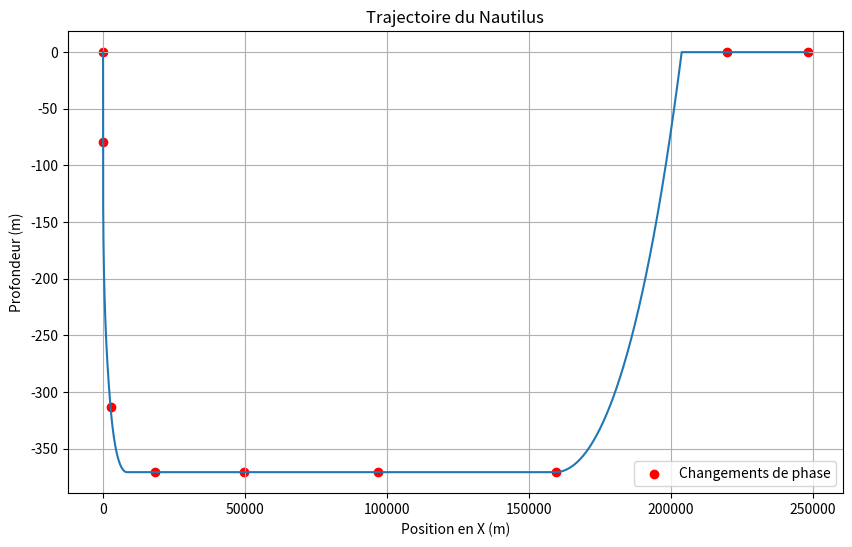

Recreate this plot in Python.
import matplotlib.pyplot as plt


def moveNautilus():

    # Paramètres du sous-marin
    masse = 50000000  
    volume = 50000  

    # Constantes
    g = 9.81  
    rho = 1000 

    # Durée des phases en secondes
    duree_phase = 280 

    # Initialisation des puissances des moteurse en Newton
    puissance_max_x = 10000000  
    puissance_max_y = 300000  
    puissance_min_y = -300000  

    # Initialisation du temps
    temps = 0

    # Initialisation de la position et de la vitesse
    position = [0, 0]  
    vitesse = [0, 0]  

    # Enregistrement des positions
    positions = [position.copy()]
    phase_positions = [] 

    # Simulation du mouvement du sous-marin
    dt = 1
    while temps <= (8 * duree_phase):

        force_moteur_x, force_moteur_y = 0, 0
        
        # Phase 1
        if temps < duree_phase:
            force_moteur_y = puissance_min_y * (temps / duree_phase)
            
        # Phase 2
        elif temps < 2 * duree_phase:
            force_moteur_x = puissance_max_x * ((temps - duree_phase) / duree_phase)
            
        # Phase 3
        elif temps < 6 * duree_phase:
            force_moteur_x = puissance_max_x

            if vitesse[1] >= 0:
                force_moteur_y = puissance_min_y 
            elif vitesse[1] <= 0:
                force_moteur_y = puissance_max_y
            else:
                force_moteur_y = 0
                
        # Phase 4
        elif temps < 7 * duree_phase:
            force_moteur_x = puissance_max_x * (1 - (temps - 4 * duree_phase) / duree_phase) 
            force_moteur_y = puissance_max_y * ((temps - 3 * duree_phase) / duree_phase) 
        
        # Phase 5
        else:
            force_moteur_x = puissance_max_x * (1 - (temps - 4 * duree_phase) / duree_phase) 

        # Calcul de la poussée d'Archimède
        poussee_archimede = volume * rho * g

        # Calcul de la force nette sur le sous-marin
        force_nette_x = force_moteur_x
        force_nette_y = force_moteur_y + poussee_archimede - masse * g

        # Calcul de l'accélération du sous-marin
        acceleration_x = force_nette_x / masse
        acceleration_y = force_nette_y / masse

        # Mise à jour de la vitesse et de la position
        vitesse[0] += acceleration_x * dt
        vitesse[1] += acceleration_y * dt
        position[0] += vitesse[0] * dt
        position[1] += vitesse[1] * dt
        if position[1] > 0 : 
            position[1] = 0
        positions.append(position.copy())

        # Si c'est un changement de phase, enregistrer la position actuelle
        if temps % duree_phase == 0:
            phase_positions.append(position.copy())

        # Mise à jour du temps
        temps += dt

    # Tracé de la trajectoire du sous-marin
    plt.figure(figsize=(10, 6))
    plt.plot([pos[0] for pos in positions], [pos[1] for pos in positions])
    plt.scatter([pos[0] for pos in phase_positions], [pos[1] for pos in phase_positions], color='red', label='Changements de phase')
    plt.xlabel('Position en X (m)')
    plt.ylabel('Profondeur (m)')
    plt.title('Trajectoire du Nautilus')
    plt.legend()
    plt.grid(True)
    plt.show()


moveNautilus()